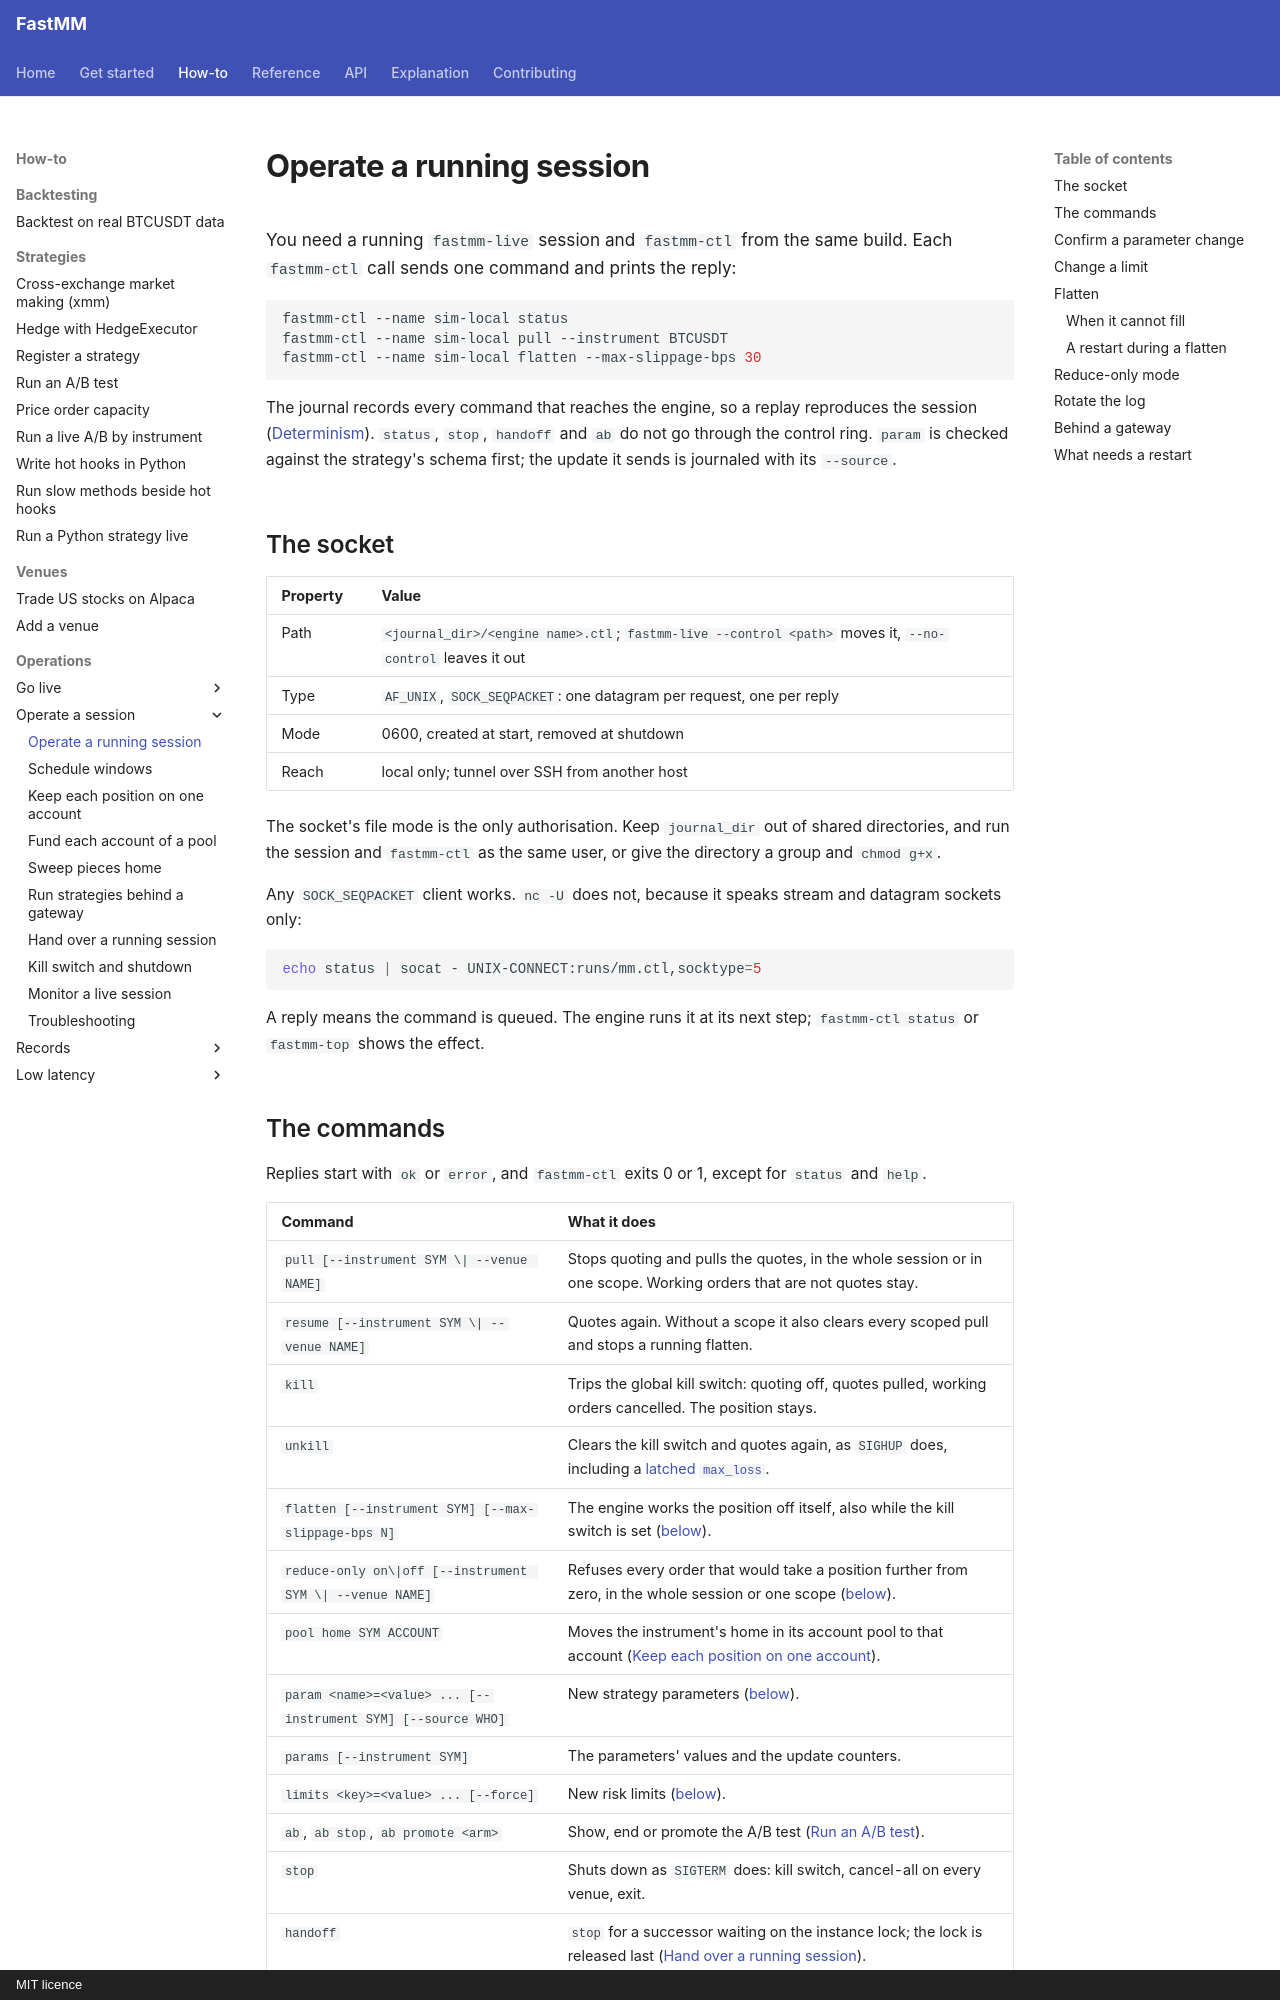

repository: ziyangliu-666/FastMM · page: how-to/operations/operate-a-running-session/index.html · generator: mkdocs · copyright: MIT licence

# Operate a running session

You need a running `fastmm-live` session and `fastmm-ctl` from the same build. Each `fastmm-ctl` call sends one command and prints the reply:

```bash
fastmm-ctl --name sim-local status
fastmm-ctl --name sim-local pull --instrument BTCUSDT
fastmm-ctl --name sim-local flatten --max-slippage-bps 30
```

The journal records every command that reaches the engine, so a replay reproduces the session ([Determinism](../../explanation/determinism.md)). `status`, `stop`, `handoff` and `ab` do not go through the control ring. `param` is checked against the strategy's schema first; the update it sends is journaled with its `--source`.

## The socket

| Property | Value |
|---|---|
| Path | `<journal_dir>/<engine name>.ctl`; `fastmm-live --control <path>` moves it, `--no-control` leaves it out |
| Type | `AF_UNIX`, `SOCK_SEQPACKET`: one datagram per request, one per reply |
| Mode | 0600, created at start, removed at shutdown |
| Reach | local only; tunnel over SSH from another host |

The socket's file mode is the only authorisation. Keep `journal_dir` out of shared directories, and run the session and `fastmm-ctl` as the same user, or give the directory a group and `chmod g+x`.

Any `SOCK_SEQPACKET` client works. `nc -U` does not, because it speaks stream and datagram sockets only:

```bash
echo status | socat - UNIX-CONNECT:runs/mm.ctl,socktype=5
```

A reply means the command is queued. The engine runs it at its next step; `fastmm-ctl status` or `fastmm-top` shows the effect.
